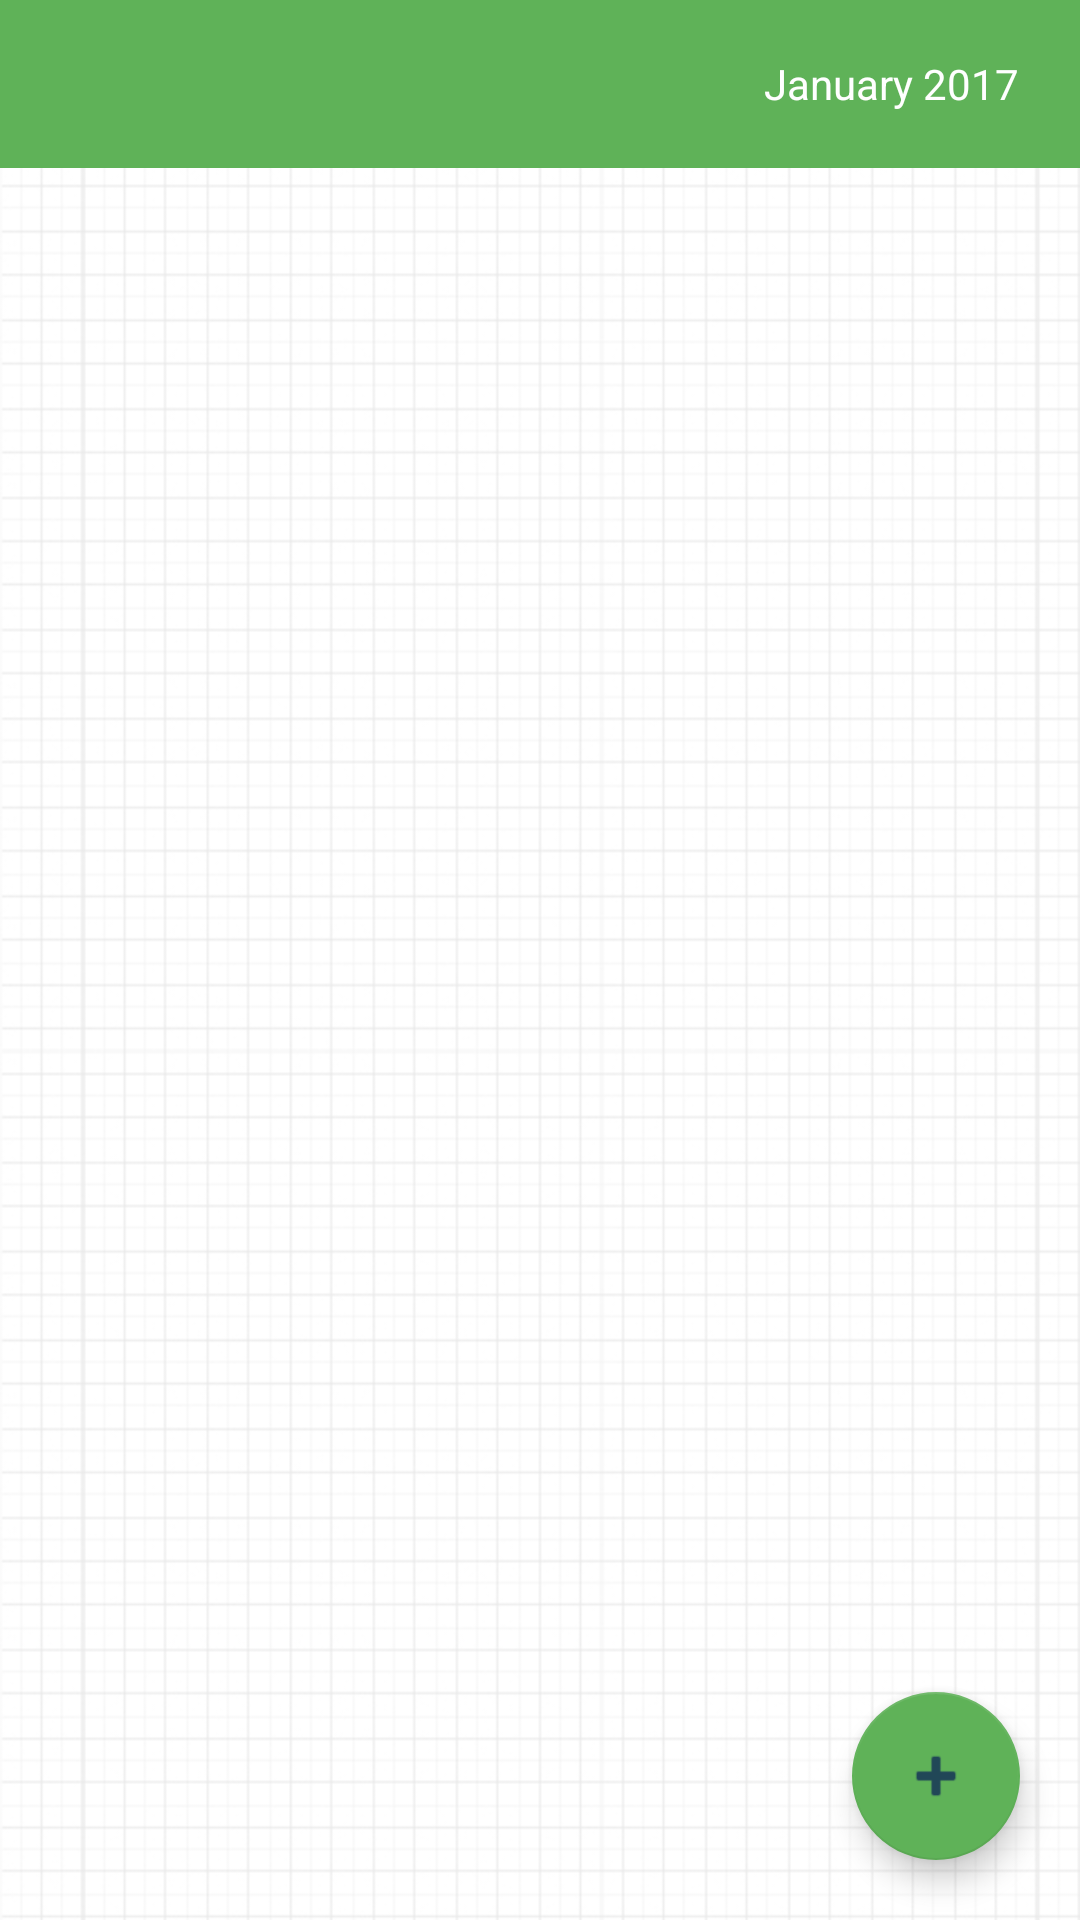

Produce the Android XML layout that renders to this screen, including the resource entries it uses.
<!-- AndroidManifest.xml: application theme AppTheme.NoActionBar -->
<!-- res/layout/sncu_app_bar.xml -->
<?xml version="1.0" encoding="utf-8"?>
<RelativeLayout xmlns:android="http://schemas.android.com/apk/res/android"
    xmlns:app="http://schemas.android.com/apk/res-auto"
    xmlns:tools="http://schemas.android.com/tools"
    android:layout_width="match_parent"
    android:layout_height="match_parent"
    android:background="@drawable/scsl_bg"
    tools:context="org.sdrc.scslmobile.activity.SNCUActivity">

    <android.support.design.widget.AppBarLayout
        android:id="@+id/app_bar"
        android:layout_width="match_parent"
        android:layout_height="wrap_content"
        android:theme="@style/AppTheme.NoActionBar.AppBarOverlay">

        <android.support.v7.widget.Toolbar
            android:id="@+id/toolbar"
            android:layout_width="match_parent"
            android:layout_height="?attr/actionBarSize"
            app:popupTheme="@style/AppTheme.NoActionBar.PopupOverlay"
            app:titleTextAppearance="@style/Toolbar.TitleTextMedium"
            app:titleTextColor="@color/colorAccent"
            app:contentInsetLeft="0dp"
            app:contentInsetStart="0dp"
            app:contentInsetStartWithNavigation="0dp">

            <TextView
                android:id="@+id/time_period"
                android:layout_width="wrap_content"
                android:layout_height="wrap_content"
                android:layout_gravity="right"
                android:layout_marginRight="@dimen/twenty"
                android:text="@string/month"
                android:textColor="@color/white"
                android:textSize="@dimen/fourteen" />
        </android.support.v7.widget.Toolbar>

    </android.support.design.widget.AppBarLayout>

    <android.support.design.widget.TabLayout
        android:id="@+id/tabs"
        android:layout_width="match_parent"
        android:layout_height="wrap_content"
        android:layout_below="@+id/app_bar"
        android:layout_marginLeft="@dimen/twelve"
        android:layout_marginRight="@dimen/twelve"
        android:layout_marginTop="@dimen/eight"
        app:tabGravity="fill"
        app:tabIndicatorColor="@color/blue"
        app:tabIndicatorHeight="@dimen/three"
        app:tabMaxWidth="@dimen/zero"
        app:tabMode="fixed"
        app:tabTextAppearance="@style/MyTabLayoutTextAppearanceMedium"
        app:tabTextColor="@color/black" />

    <View
        android:id="@+id/view"
        android:layout_width="match_parent"
        android:layout_height="0.6dp"
        android:layout_below="@+id/tabs"
        android:layout_marginLeft="@dimen/twelve"
        android:layout_marginRight="@dimen/twelve"
        android:layout_marginTop="-4dp"
        android:background="@color/black"
        android:visibility="gone" />

    <LinearLayout
        android:layout_width="match_parent"
        android:layout_height="match_parent"
        android:layout_marginTop="@dimen/ten"
        android:layout_below="@+id/view"
        android:layout_marginLeft="@dimen/twelve"
        android:layout_marginRight="@dimen/twelve"
        android:orientation="vertical">

        <TextView
            android:id="@+id/due_date_msg"
            style="@android:style/TextAppearance.DeviceDefault.Small"
            android:layout_width="match_parent"
            android:layout_height="wrap_content"
            android:gravity="center_horizontal"
            android:layout_marginRight="@dimen/twelve"
            android:layout_marginLeft="@dimen/twelve"
            android:text="@string/due_date_expired"
            android:maxLines="2"
            android:visibility="gone"/>
        <TextView
            android:id="@+id/show_more"
            android:layout_width="wrap_content"
            android:layout_height="wrap_content"
            android:layout_marginRight="@dimen/fifteen"
            android:layout_marginLeft="@dimen/fifteen"
            android:layout_gravity="right"
            style="@android:style/TextAppearance.DeviceDefault.Small"
            android:layout_marginBottom="@dimen/four"
            android:text="Remark"
            android:visibility="gone"/>

        <android.support.v4.view.ViewPager
            android:id="@+id/viewpager"
            android:layout_width="match_parent"
            android:layout_height="match_parent"
            app:layout_behavior="@string/appbar_scrolling_view_behavior" />
    </LinearLayout>

    <android.support.design.widget.FloatingActionButton
        android:id="@+id/fab"
        android:layout_width="wrap_content"
        android:layout_height="wrap_content"
        android:layout_alignParentBottom="true"
        android:layout_alignParentRight="true"
        android:layout_margin="@dimen/twenty"
        android:tint="@color/colorAccent"
        app:backgroundTint="@color/colorPrimary"
        app:srcCompat="@android:drawable/ic_input_add" />

</RelativeLayout>
<!-- resources referenced by this layout -->
<resources>
  <color name="black">#000000</color>
  <color name="blue">#98B0E0</color>
  <color name="colorAccent">#214757</color>
  <color name="colorPrimary">#5FB258</color>
  <color name="white">#FFFFFF</color>
  <dimen name="eight">8dp</dimen>
  <dimen name="fifteen">15dp</dimen>
  <dimen name="four">4dp</dimen>
  <dimen name="fourteen">14dp</dimen>
  <dimen name="ten">10dp</dimen>
  <dimen name="three">3dp</dimen>
  <dimen name="twelve">12dp</dimen>
  <dimen name="twenty">20dp</dimen>
  <dimen name="zero">0dp</dimen>
  <!-- drawable scsl_bg: jpg bitmap (drawable, 131658 bytes) -->
  <string name="due_date_expired">The due date for data submission has already expired</string>
  <string name="month">January 2017</string>
  <style name="AppTheme.NoActionBar.AppBarOverlay" parent="ThemeOverlay.AppCompat.Dark.ActionBar" />
  <style name="AppTheme.NoActionBar.PopupOverlay" parent="ThemeOverlay.AppCompat.Light" />
  <style name="MyTabLayoutTextAppearanceMedium" parent="TextAppearance.Design.Tab">
          <item name="android:textSize">10dp</item>
      </style>
  <style name="Toolbar.TitleTextMedium" parent="TextAppearance.Widget.AppCompat.Toolbar.Title">
          <item name="android:textSize">15dp</item>
      </style>
  <style name="AppTheme.NoActionBar">
          <item name="windowActionBar">false</item>
          <item name="windowNoTitle">true</item>
      </style>
</resources>
